Run: headless pygame with SDL's dummy video driver; simulated clock (each Clock.tick advances the game by its frame time, no real sleeping); random seed 0; keys injected as events and as key.get_pressed() state; no mouse input.
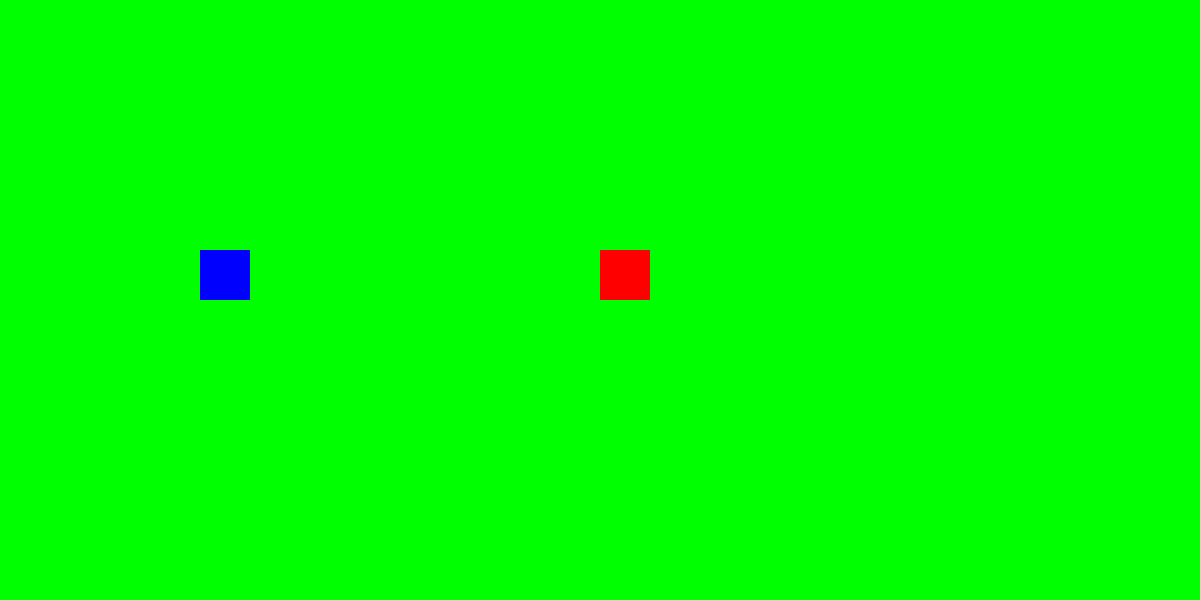
Frame 1 of 4 · flips 1–60 · no input
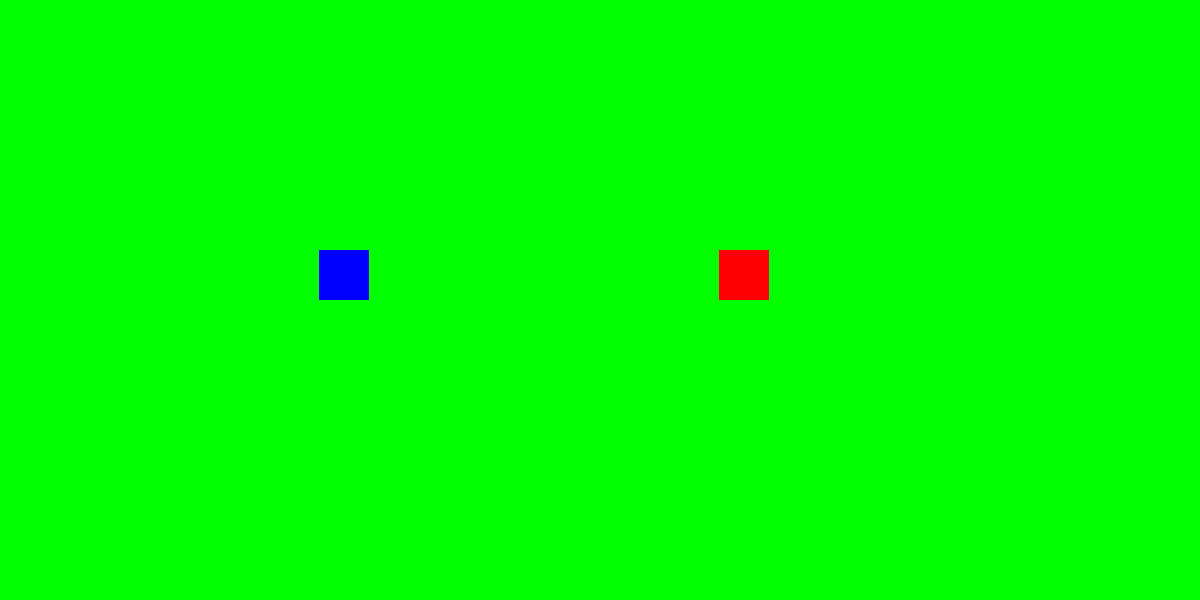
Frame 2 of 4 · flips 61–180 · tapped SPACE, RETURN · held RIGHT (→), D
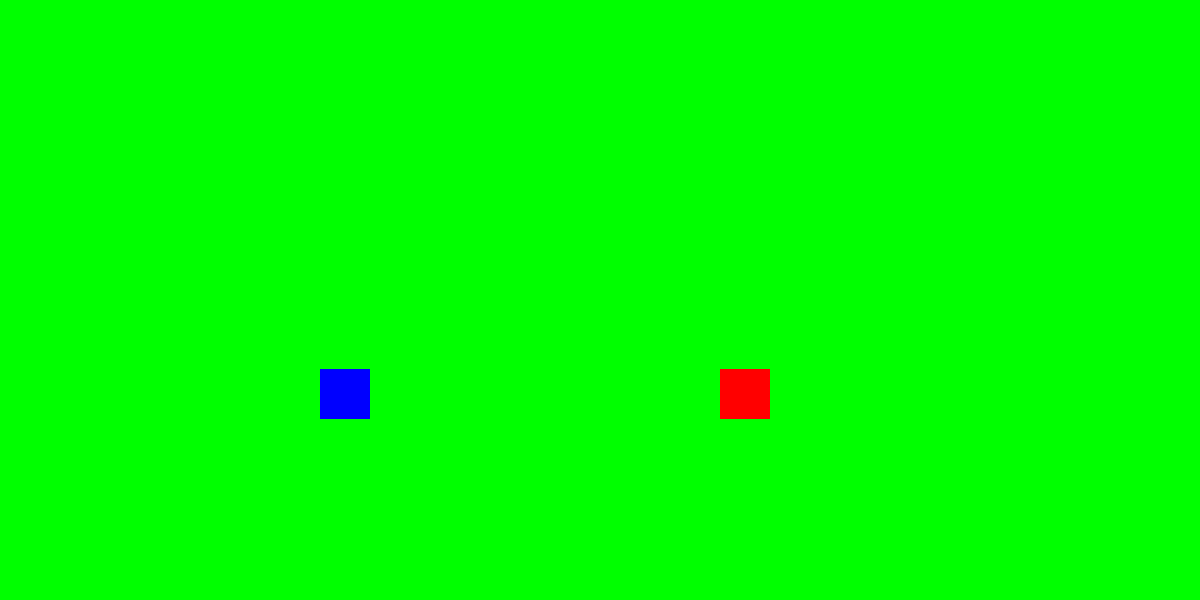
Frame 3 of 4 · flips 181–300 · held DOWN (↓), S
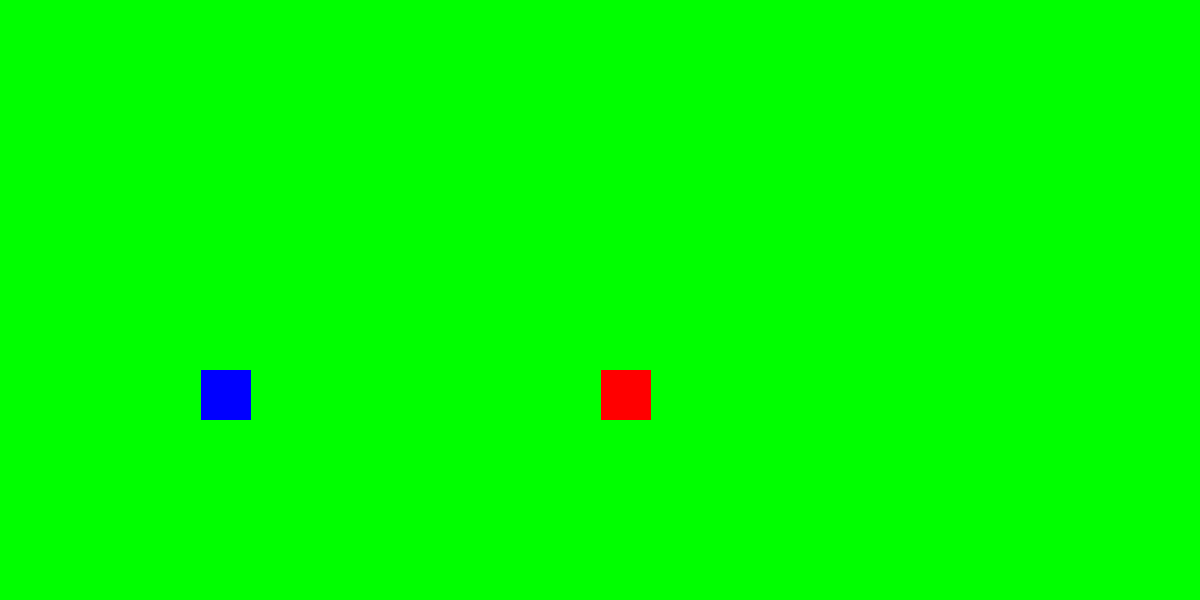
Frame 4 of 4 · flips 301–420 · held LEFT (←), A, UP (↑), W

The pygame program that drew these frames:

import random
import time
import pygame
pygame.init()
movesens = 1

def wall_check(thing):
    if thing.centerx > 1200:
        thing.centerx = 0
    if thing.centerx < 0:
        thing.centerx = 1200
    if thing.centery > 600:
        thing.centery = 0
    if thing.centery < 0:
        thing.centery = 600


    


screen_width = 1200
screen_height = 600

screen = pygame.display.set_mode((screen_width, screen_height))
player = pygame.Rect((600, 250, 50, 50))
player2 = pygame.Rect((200, 250, 50, 50))

pygame.display.set_caption("HELLO")
run = True
while run:

    screen.fill((0, 255, 0))
    pygame.draw.rect(screen, (255, 0, 0), player)
    pygame.draw.rect(screen, (0, 0, 255), player2)
    
    key = pygame.key.get_pressed()
    if key[pygame.K_a] == True:
        player.move_ip(-movesens, 0)
        wall_check(player)
    elif key[pygame.K_w] == True:
        player.move_ip(0, -movesens)
        wall_check(player)
    elif key[pygame.K_s] == True:
        player.move_ip(0, movesens)
        wall_check(player)
    elif key[pygame.K_d] == True:
        player.move_ip(movesens, 0)
        wall_check(player)
    
    if key[pygame.K_LEFT] == True:
        player2.move_ip(-movesens, 0)
        wall_check(player2)
    elif key[pygame.K_UP] == True:
        player2.move_ip(0, -movesens)
        wall_check(player2)
    elif key[pygame.K_DOWN] == True:
        player2.move_ip(0, movesens)
        wall_check(player2)
    elif key[pygame.K_RIGHT] == True:
        player2.move_ip(movesens, 0)
        wall_check(player2)
    
    for event in pygame.event.get():
        if event.type == pygame.QUIT:
            run = False
    
    pygame.display.update()

pygame.quit()
